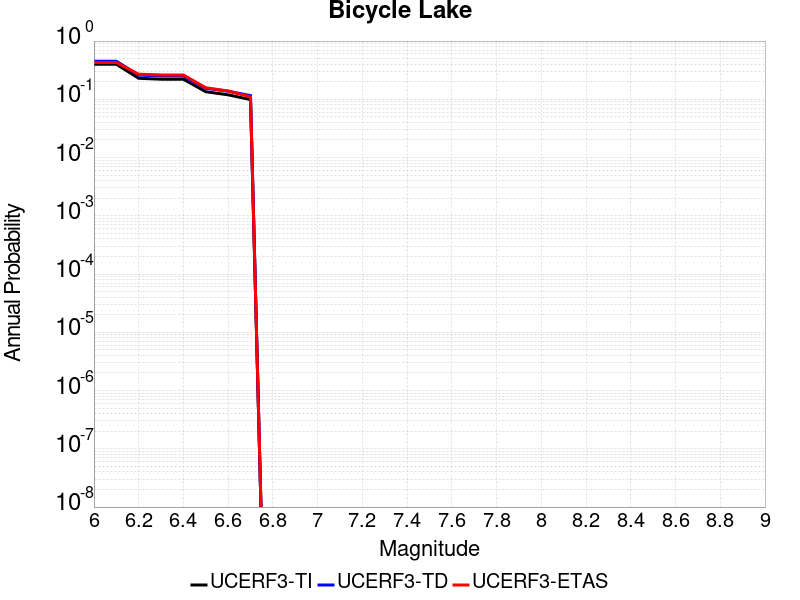

Data behind this chart, as committed beside it:
Magnitude, UCERF3-TI Prob, UCERF3-TD Prob, UCERF3-ETAS Prob
6.0, 0.4007, 0.4507, 0.429
6.1, 0.4007, 0.4507, 0.429
6.2, 0.2296, 0.2602, 0.27
6.3, 0.2213, 0.2516, 0.262
6.4, 0.2213, 0.2516, 0.262
6.5, 0.135, 0.1547, 0.158
6.6, 0.1194, 0.1379, 0.139
6.7, 0.09889, 0.1158, 0.11
